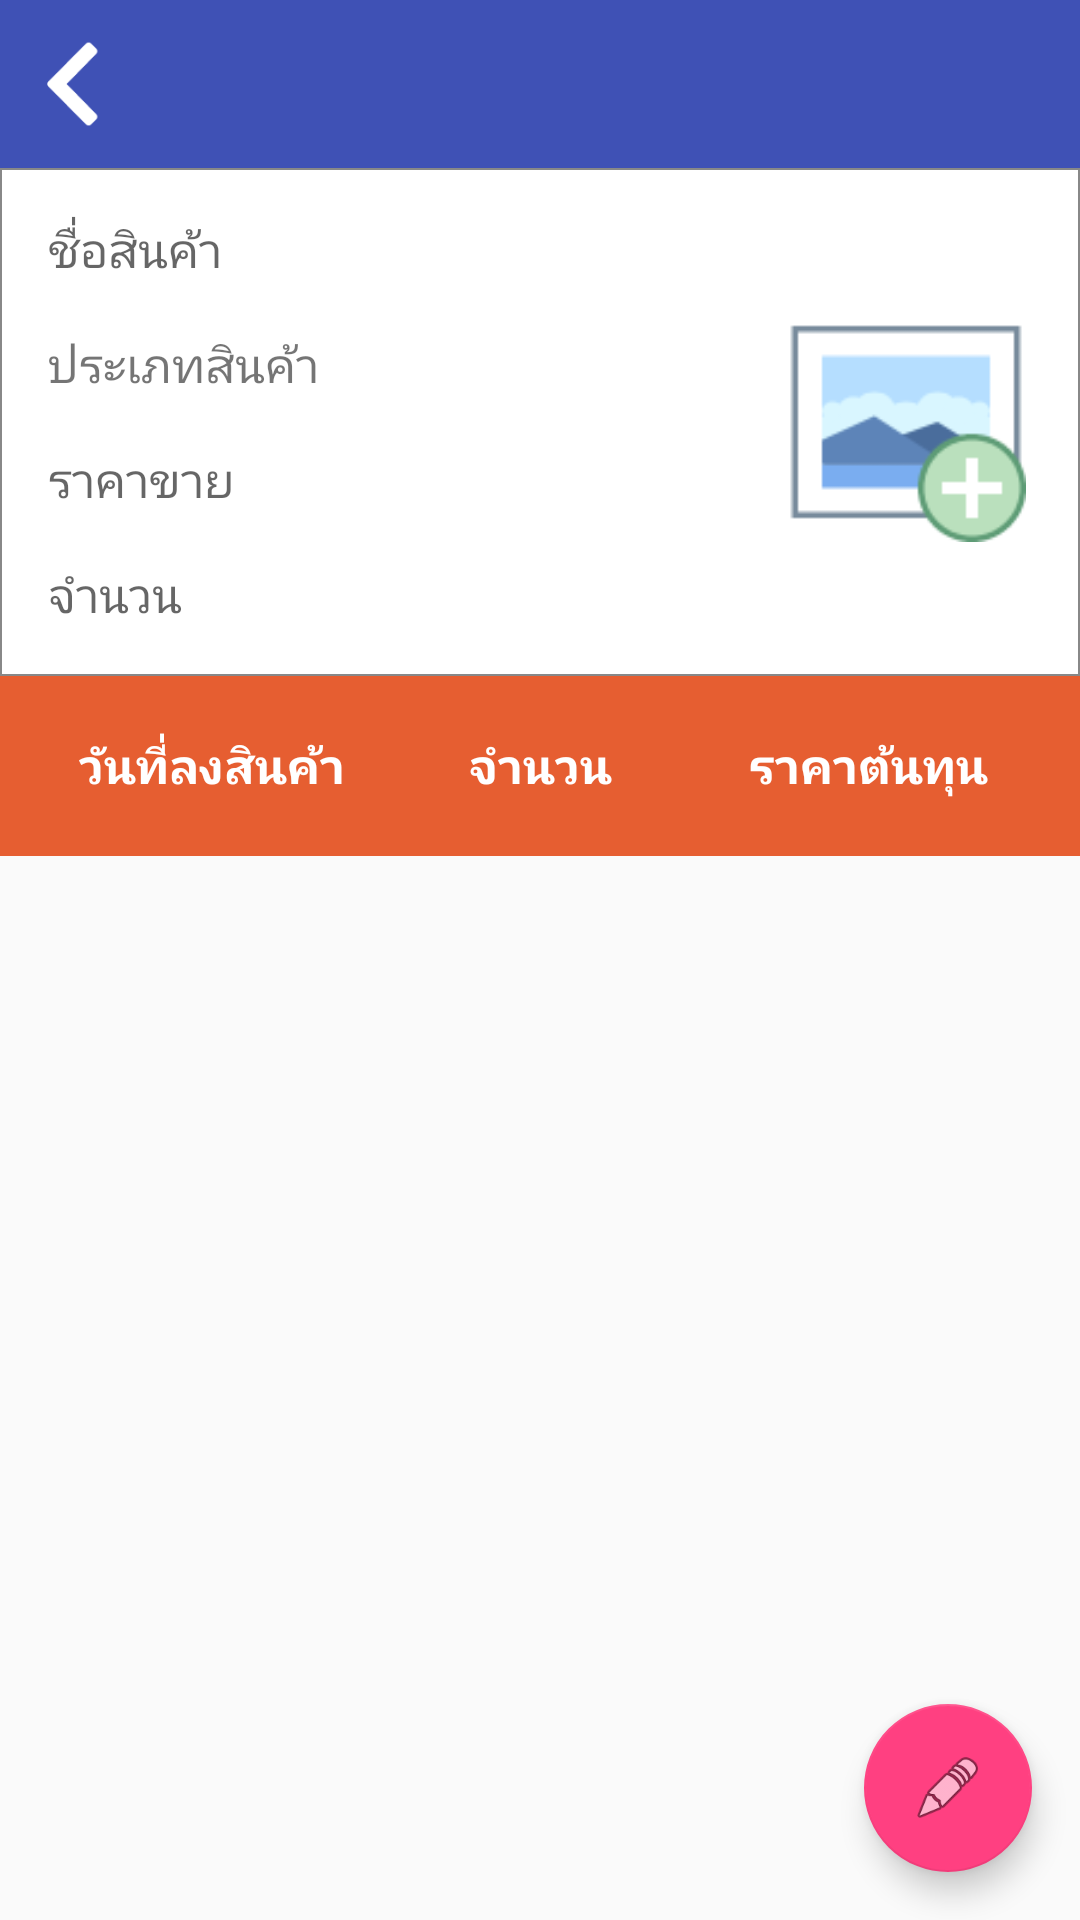

Reconstruct the res/layout file that produces this screen, plus the resources it refers to.
<!-- AndroidManifest.xml: activity theme AppTheme.NoActionBar -->
<!-- res/layout/activity_detail_product.xml -->
<?xml version="1.0" encoding="utf-8"?>
<android.support.design.widget.CoordinatorLayout xmlns:android="http://schemas.android.com/apk/res/android"
    xmlns:app="http://schemas.android.com/apk/res-auto"
    xmlns:tools="http://schemas.android.com/tools"
    android:layout_width="match_parent"
    android:layout_height="match_parent"
    tools:context=".activity.AddProductActivity">

    <android.support.design.widget.FloatingActionButton
        android:id="@+id/fabedit"
        android:layout_width="wrap_content"
        android:layout_height="wrap_content"
        android:layout_gravity="bottom|end"
        android:layout_margin="@dimen/fab_margin"
        android:src="@android:drawable/ic_menu_edit" />

    <LinearLayout
        android:layout_width="match_parent"
        android:layout_height="match_parent"
        android:orientation="vertical">

        <android.support.v7.widget.Toolbar
            android:id="@+id/toolbar"
            android:layout_width="match_parent"
            android:layout_height="?attr/actionBarSize"
            android:background="?attr/colorPrimary"
            android:visibility="visible"
            app:contentInsetStart="0dp"
            app:popupTheme="@style/AppTheme.PopupOverlay">

            <ImageButton
                android:id="@+id/btnback"
                android:layout_width="50dp"
                android:layout_height="50dp"
                android:background="@color/transparent"
                android:onClick="onClick"
                android:padding="10dp"
                android:scaleType="fitCenter"
                android:src="@drawable/back" />

            <TextView
                android:id="@+id/tvtitle"
                android:layout_width="wrap_content"
                android:layout_height="wrap_content"
                android:textColor="@color/white"
                android:textSize="@dimen/txtsize"
                android:textStyle="bold" />

        </android.support.v7.widget.Toolbar>


        <LinearLayout
            android:layout_width="match_parent"
            android:layout_height="wrap_content"
            android:background="@drawable/rectangle"
            android:orientation="horizontal"
            android:padding="@dimen/activity_horizontal_margin">

            <LinearLayout
                android:id="@+id/form"
                android:layout_width="match_parent"
                android:layout_height="wrap_content"
                android:layout_weight="1"
                android:orientation="vertical">

                <TextView
                    android:id="@+id/tvname"
                    android:layout_width="match_parent"
                    android:layout_height="wrap_content"
                    android:hint="@string/name_product"
                    android:textSize="@dimen/txtsize16" />

                <TextView
                    android:id="@+id/tvtype"
                    android:layout_width="match_parent"
                    android:layout_height="wrap_content"
                    android:layout_marginTop="@dimen/activity_horizontal_margin"
                    android:text="@string/type"
                    android:textSize="@dimen/txtsize16" />

                <TextView
                    android:id="@+id/tvprice"
                    android:layout_width="match_parent"
                    android:layout_height="wrap_content"
                    android:layout_marginTop="@dimen/activity_horizontal_margin"
                    android:hint="@string/pricesale"
                    android:textSize="@dimen/txtsize16" />

                <TextView
                    android:id="@+id/tvquality"
                    android:layout_width="match_parent"
                    android:layout_height="wrap_content"
                    android:layout_marginTop="@dimen/activity_horizontal_margin"
                    android:hint="@string/value"
                    android:textSize="@dimen/txtsize16" />

            </LinearLayout>

            <LinearLayout
                android:layout_width="match_parent"
                android:layout_height="match_parent"
                android:layout_gravity="right"
                android:layout_weight="3">

                <ImageButton
                    android:id="@+id/addpic"
                    android:layout_width="80dp"
                    android:layout_height="80dp"
                    android:layout_gravity="center_vertical"
                    android:background="@color/transparent"
                    android:scaleType="fitCenter"
                    android:src="@drawable/image" />
            </LinearLayout>


        </LinearLayout>
        <include layout="@layout/item_cost_product_head"/>
        <ListView
            android:id="@+id/detailproductview"
            android:layout_width="match_parent"
            android:layout_height="match_parent" />

    </LinearLayout>


</android.support.design.widget.CoordinatorLayout>
<!-- res/layout/item_cost_product_head.xml (included above) -->
<?xml version="1.0" encoding="utf-8"?>
<LinearLayout xmlns:android="http://schemas.android.com/apk/res/android"
    android:layout_width="match_parent"
    android:layout_height="60dp"
    android:background="@color/orange"
    android:orientation="horizontal"
    android:gravity="center_vertical"
    android:padding="@dimen/activity_horizontal_margin">



        <TextView
            android:layout_width="match_parent"
            android:layout_weight="1"
            android:layout_height="wrap_content"
            android:id="@+id/tvdate"
            android:textSize="@dimen/txtsize16"
            android:text="@string/datefirstin"
            android:gravity="center"
            android:textColor="@color/white"
            android:textStyle="bold"/>

        <TextView
            android:layout_width="match_parent"
            android:layout_weight="1"
            android:layout_height="wrap_content"
            android:id="@+id/tvquality"
            android:textSize="@dimen/txtsize16"
            android:text="@string/value"
            android:gravity="center"
            android:textColor="@color/white"
            android:textStyle="bold"/>

        <TextView
            android:layout_width="match_parent"
            android:layout_weight="1"
            android:layout_height="wrap_content"
            android:id="@+id/tvcost"
            android:textSize="@dimen/txtsize16"
            android:text="@string/cost"
            android:gravity="center"
            android:textColor="@color/white"
            android:textStyle="bold"/>
</LinearLayout>
<!-- resources referenced by this layout -->
<resources>
  <color name="orange">#e65e31</color>
  <color name="transparent">#00000000</color>
  <color name="white">#ffffff</color>
  <dimen name="activity_horizontal_margin">16dp</dimen>
  <dimen name="fab_margin">16dp</dimen>
  <dimen name="txtsize">18sp</dimen>
  <dimen name="txtsize16">16sp</dimen>
  <!-- drawable back: png bitmap (drawable, 964 bytes) -->
  <!-- drawable image: png bitmap (drawable, 2931 bytes) -->
  <!-- drawable rectangle (drawable) -->
  <?xml version="1.0" encoding="utf-8"?>
  <shape xmlns:android="http://schemas.android.com/apk/res/android"
      android:shape="rectangle">
      <solid android:color="#ffffff"/>
      <stroke android:color="@color/line"
          android:width="0.5dp"/>
  
  </shape>
  <string name="cost">ราคาต้นทุน</string>
  <string name="datefirstin">วันที่ลงสินค้า</string>
  <string name="name_product">ชื่อสินค้า</string>
  <string name="pricesale">ราคาขาย</string>
  <string name="type">ประเภทสินค้า</string>
  <string name="value">จำนวน</string>
  <style name="AppTheme.PopupOverlay" parent="ThemeOverlay.AppCompat.Light" />
  <style name="AppTheme.NoActionBar">
          <item name="colorPrimaryDark">@color/colorPrimaryDark</item>
      </style>
  <color name="line">#888888</color>
  <color name="colorPrimaryDark">#303F9F</color>
</resources>
